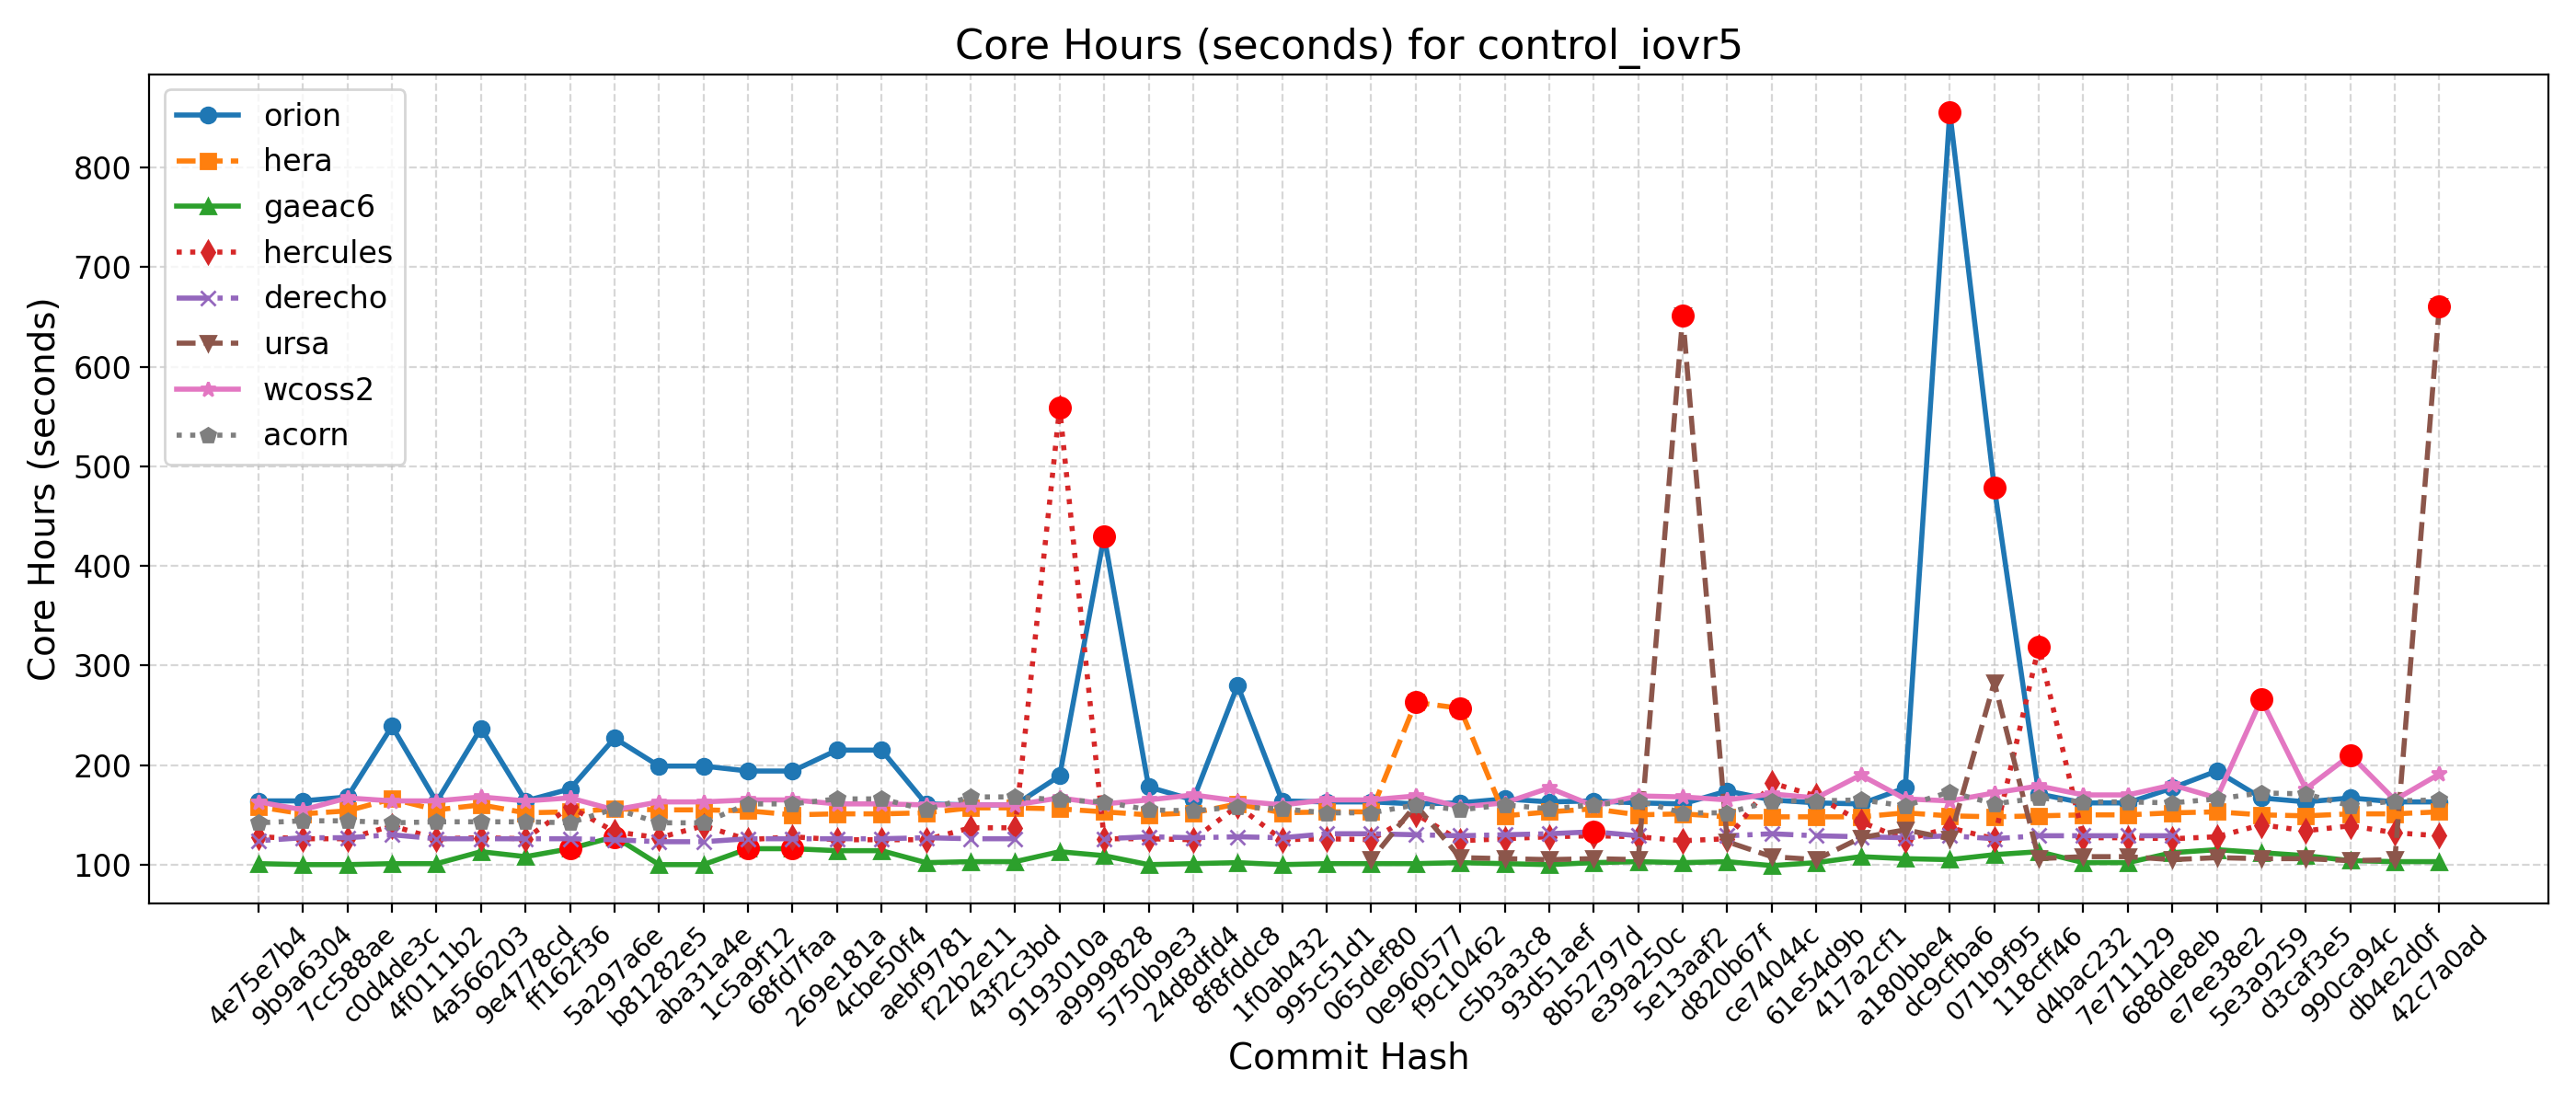

Source data for this figure (header and first rows):
Hash, Date, Message, orion, hera, gaeac6, hercules, derecho, ursa, wcoss2, acorn
42c7a0ad, 2025-09-22, Send surface ocean currents to ATM for S…, 163, 153, 103, 129, , 661, 191, 165
db4e2d0f, 2025-09-18, Replace icplocn2atm (integer) with use_o…, 163, 151, 103, 132, , 105, 165, 164
990ca94c, 2025-09-16, Update tests such that LSM and LANDICE a…, 167, 151, 104, 139, , 104, 210, 159
d3caf3e5, 2025-09-15, update mom6 to its main repo. 20250818 c…, 163, 149, 109, 134, , 106, 176, 171
5e3a9259, 2025-09-10, Introduce tuning parameter for convectiv…, 167, 150, 112, 140, , 106, 266, 172
e7ee38e2, 2025-09-08, Scale-aware 3DTKE EDMF and TTE-EDMF GFS …, 194, 153, 115, 128, , 107, 167, 166
688de8eb, 2025-09-04, Fix default cdmbgwd settings (#2788), 177, 152, 112, 126, 129, 105, 180, 162
7e711129, 2025-09-02, Use container with spack stack 1.9.2 (#2…, 162, 150, 102, 127, 129, 108, 170, 163
d4bac232, 2025-08-29, MPAS dycore + Atmosphere Generalization …, 162, 150, 102, 127, 129, 108, 170, 163
118cff46, 2025-08-25, Add FV3 grid mask for regional domains t…, 171, 149, 113, 319, 129, 106, 179, 167
071b9f95, 2025-08-22, Fix Restart IAU and Ultra-Low Reproducib…, 479, 148, 110, 126, 126, 283, 172, 161
dc9cfba6, 2025-08-19, Update CICE through 2025-07 and switch t…, 856, 149, 105, 137, 129, 126, 164, 173
a180bbe4, 2025-08-15, FV3: Fix Prate_avg and UPP call freq + F…, 177, 152, 106, 125, 127, 135, 166, 159
417a2cf1, 2025-08-13, Fix conus13km tests restart and decompos…, 161, 148, 108, 143, 128, 127, 190, 165
61e54d9b, 2025-08-11, Add two-way ocean-wave coupling feature …, 162, 148, 102, 169, 129, 105, 167, 164
ce74044c, 2025-08-06, Create a user-friendly "process model" t…, 165, 148, 99, 182, 131, 108, 171, 164
d820b67f, 2025-08-01, Update GOCART to v2.4.3 (#2819), 174, 148, 103, 126, 129, 123, 165, 152
5e13aaf2, 2025-07-29, Update DATM meshes and switch to bilinea…, 161, 151, 102, 124, , 651, 168, 152
e39a250c, 2025-07-24, Update FV3 hash to include UPP ss192/Urs…, 162, 150, 103, 128, 129, 105, 169, 164
8b52797d, 2025-07-21, Combination of 2684,2707,2771 (MERRA2 3-…, 164, 156, 102, 129, 133, 106, 159, 160
93d51aef, 2025-07-17, Exporting Canopy Variables from AQM to F…, 163, 153, 100, 128, 131, 105, 177, 156
c5b3a3c8, 2025-07-14, GFDLMP-v3 and TEMPO MP microphysics (#25…, 166, 149, 101, 126, 130, 106, 162, 160
f9c10462, 2025-07-11, Combination of several CCPP-physics PRs …, 162, 257, 102, 124, 129, 107, 158, 155
0e960577, 2025-07-09, Combination #2777 (maintask writes CMEPS…, 161, 263, 101, 151, 130, 160, 169, 160
065def80, 2025-07-07, Port UFS-WM to Ursa (#2471), 163, 153, 101, 125, 131, 105, 165, 152
995c51d1, 2025-07-03, Upgrade UFS-WM to spack-stack/1.9.2 (#26…, 163, 153, 101, 126, 131, , 165, 152
1f0ab432, 2025-07-01, Reduce WW3 memory use (#2624), 164, 152, 100, 125, 127, , 160, 156
8f8fddc8, 2025-06-30, Bring in scale-aware 3DTKE related chang…, 280, 161, 102, 159, 128, , 164, 158
24d8dfd4, 2025-06-26, Slight modification in orographic gravit…, 165, 152, 101, 125, 127, , 170, 154
5750b9e3, 2025-06-20, gcycle update (#2747), 178, 150, 100, 126, 128, , 165, 155
a9999828, 2025-06-12, Add a new parameter in dycore to control…, 430, 153, 109, 126, 126, , 161, 163
9193010a, 2025-06-06, In Noah-MP, set zero for canopy liquid a…, 189, 156, 113, 559, , , 167, 165
43f2c3bd, 2025-06-04, Urgent Documentation Update for HSD Capa…, 160, 157, 103, 137, 126, , 160, 168
f22b2e11, 2025-06-02, Bug fix for surface roughness calculatio…, 160, 157, 103, 137, 126, , 160, 168
aebf9781, 2025-05-27, Fix bug to improve wave initialization b…, 161, 152, 102, 125, 127, , 160, 155
4cbe50f4, 2025-05-23, Add idealized, regional tropical cyclone…, 215, 151, 114, 125, 126, , 161, 166
269e181a, 2025-05-23, Add GFSv17 IAU restart tests without wav…, 215, 151, 114, 125, 126, , 161, 166
68fd7faa, 2025-05-15, Enable Hera, Hercules Gnu tests: cpld_de…, 194, 150, 116, 128, 126, , 165, 161
1c5a9f12, 2025-05-09, Add "ultra low" coupled configurations t…, 194, 154, 116, 125, 126, , 165, 161
aba31a4e, 2025-05-06, Resolve miscellaneous WM issues and upda…, 199, 155, 100, 139, 123, , 163, 142
b81282e5, 2025-05-05, Switch to vector remapping and bilinear …, 199, 155, 100, 127, 123, , 163, 142
5a297a6e, 2025-05-02, improve coupled model startup cost for w…, 227, 156, 128, 133, 125, , 155, 156
ff162f36, 2025-05-01, NSSL MP scheme updates + Stochastic Phys…, 176, 153, 116, 158, 126, , 167, 142
9e4778cd, 2025-04-25, Loosen restriction on optional arguments…, 164, 152, 108, 126, 126, , 164, 143
4a566203, 2025-04-23, CMake Atmosphere Dycore Generalization +…, 237, 160, 113, 127, 126, , 168, 143
4f0111b2, 2025-04-21, Add CMEPS log file at restart write; IAU…, 163, 155, 101, 126, 126, , 164, 143
c0d4de3c, 2025-04-18, Update mom6 to its main repository 20250…, 239, 166, 101, 139, 130, , 164, 142
7cc588ae, 2025-04-16, Add PIO configuration variables for CMEP…, 168, 154, 100, 126, 127, , 167, 144
9b9a6304, 2025-04-11, Memcheck fixes (#2655), 164, 151, 100, 126, 127, , 155, 144
4e75e7b4, 2025-04-10, Update upp submodule to the latest UPP (…, 164, 158, 101, 128, 124, , 163, 142
